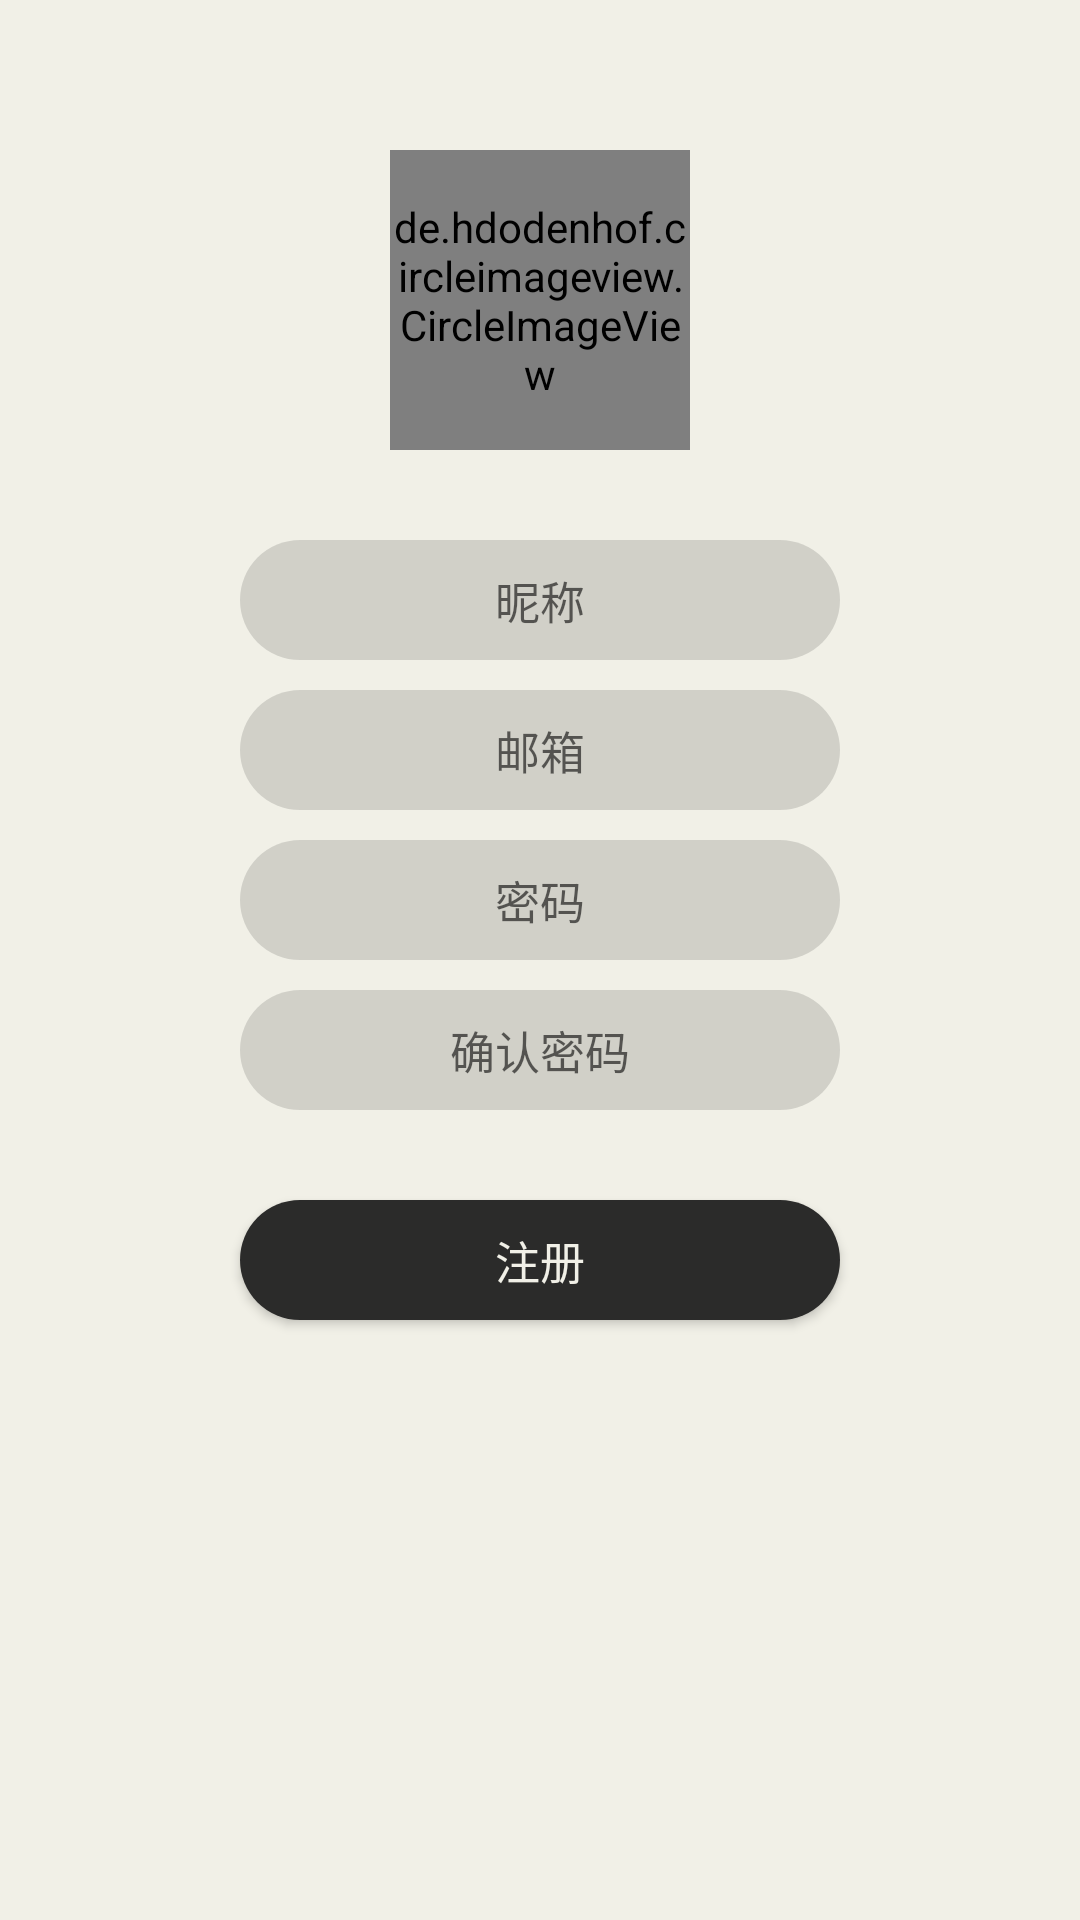

Android layout source for this screen:
<!-- AndroidManifest.xml: application theme AppTheme -->
<!-- res/layout/activity_register.xml -->
<?xml version="1.0" encoding="utf-8"?>
<android.support.constraint.ConstraintLayout xmlns:android="http://schemas.android.com/apk/res/android"
    xmlns:app="http://schemas.android.com/apk/res-auto"
    xmlns:tools="http://schemas.android.com/tools"
    android:layout_width="match_parent"
    android:layout_height="match_parent"
    android:background="@color/colorBackground">

    <de.hdodenhof.circleimageview.CircleImageView
        android:id="@+id/img_2"
        android:layout_width="100dp"
        android:layout_height="100dp"
        app:civ_border_width="1dp"
        app:civ_border_color="@color/colorPrimary"
        android:src="@mipmap/img_2"
        android:layout_marginTop="50dp"
        app:layout_constraintLeft_toLeftOf="parent"
        app:layout_constraintRight_toRightOf="parent"
        app:layout_constraintTop_toTopOf="parent"/>

    <EditText
        android:id="@+id/nickName"
        android:layout_width="fill_parent"
        android:layout_height="40dp"
        android:hint="昵称"
        android:textSize="15sp"
        android:gravity="center"
        android:singleLine="true"
        android:background="@drawable/shape_2"
        android:layout_marginLeft="80dp"
        android:layout_marginRight="80dp"
        android:layout_marginTop="30dp"
        app:layout_constraintLeft_toLeftOf="parent"
        app:layout_constraintRight_toRightOf="parent"
        app:layout_constraintTop_toBottomOf="@+id/img_2"/>

    <EditText
        android:id="@+id/loginEmail"
        android:layout_width="fill_parent"
        android:layout_height="40dp"
        android:hint="邮箱"
        android:textSize="15sp"
        android:gravity="center"
        android:singleLine="true"
        android:background="@drawable/shape_2"
        android:layout_marginLeft="80dp"
        android:layout_marginRight="80dp"
        android:layout_marginTop="10dp"
        app:layout_constraintLeft_toLeftOf="parent"
        app:layout_constraintRight_toRightOf="parent"
        app:layout_constraintTop_toBottomOf="@+id/nickName"/>

    <EditText
        android:id="@+id/password"
        android:layout_width="fill_parent"
        android:layout_height="40dp"
        android:hint="密码"
        android:textSize="15sp"
        android:gravity="center"
        android:singleLine="true"
        android:background="@drawable/shape_2"
        android:inputType="textPassword"
        android:layout_marginLeft="80dp"
        android:layout_marginRight="80dp"
        android:layout_marginTop="10dp"
        app:layout_constraintLeft_toLeftOf="parent"
        app:layout_constraintRight_toRightOf="parent"
        app:layout_constraintTop_toBottomOf="@+id/loginEmail"/>

    <EditText
        android:id="@+id/psw_again"
        android:layout_width="fill_parent"
        android:layout_height="40dp"
        android:hint="确认密码"
        android:textSize="15sp"
        android:gravity="center"
        android:singleLine="true"
        android:background="@drawable/shape_2"
        android:inputType="textPassword"
        android:layout_marginLeft="80dp"
        android:layout_marginRight="80dp"
        android:layout_marginTop="10dp"
        app:layout_constraintLeft_toLeftOf="parent"
        app:layout_constraintRight_toRightOf="parent"
        app:layout_constraintTop_toBottomOf="@+id/password"/>

    <Button
        android:id="@+id/signUp"
        android:layout_width="fill_parent"
        android:layout_height="40dp"
        android:text="注册"
        android:textSize="15sp"
        android:textColor="@color/colorBackground"
        android:background="@drawable/shape_1"
        android:layout_marginLeft="80dp"
        android:layout_marginRight="80dp"
        android:layout_marginTop="30dp"
        app:layout_constraintLeft_toLeftOf="parent"
        app:layout_constraintRight_toRightOf="parent"
        app:layout_constraintTop_toBottomOf="@+id/psw_again"/>




</android.support.constraint.ConstraintLayout>
<!-- resources referenced by this layout -->
<resources>
  <color name="colorBackground">#f1f0e7</color>
  <color name="colorPrimary">#2b2b2a</color>
  <!-- drawable shape_1 (drawable) -->
  <?xml version="1.0" encoding="utf-8"?>
  <shape xmlns:android="http://schemas.android.com/apk/res/android"
      android:shape="rectangle">
      
      <solid android:color="@color/colorPrimary"/>
      
      <corners android:radius="20dip"/>
      
      <stroke android:width="0px" android:color="#000000" />
  </shape>
  <!-- drawable shape_2 (drawable) -->
  <?xml version="1.0" encoding="utf-8"?>
  <shape xmlns:android="http://schemas.android.com/apk/res/android"
      android:shape="rectangle">
      
      <solid android:color="#22000000"/>
      
      <corners android:radius="20dip"/>
      
      <stroke android:width="0px" android:color="#000000" />
  </shape>
  <!-- mipmap img_2: jpg bitmap (mipmap-xxxhdpi, 29293 bytes) -->
  <style name="AppTheme" parent="Theme.AppCompat.Light.NoActionBar">
          
          <item name="colorPrimary">@color/colorPrimary</item>
          <item name="colorPrimaryDark">@color/colorPrimaryDark</item>
          <item name="colorAccent">@color/colorAccent</item>
      </style>
  <color name="colorPrimaryDark">#2b2b2a</color>
  <color name="colorAccent">#a4a392</color>
</resources>
